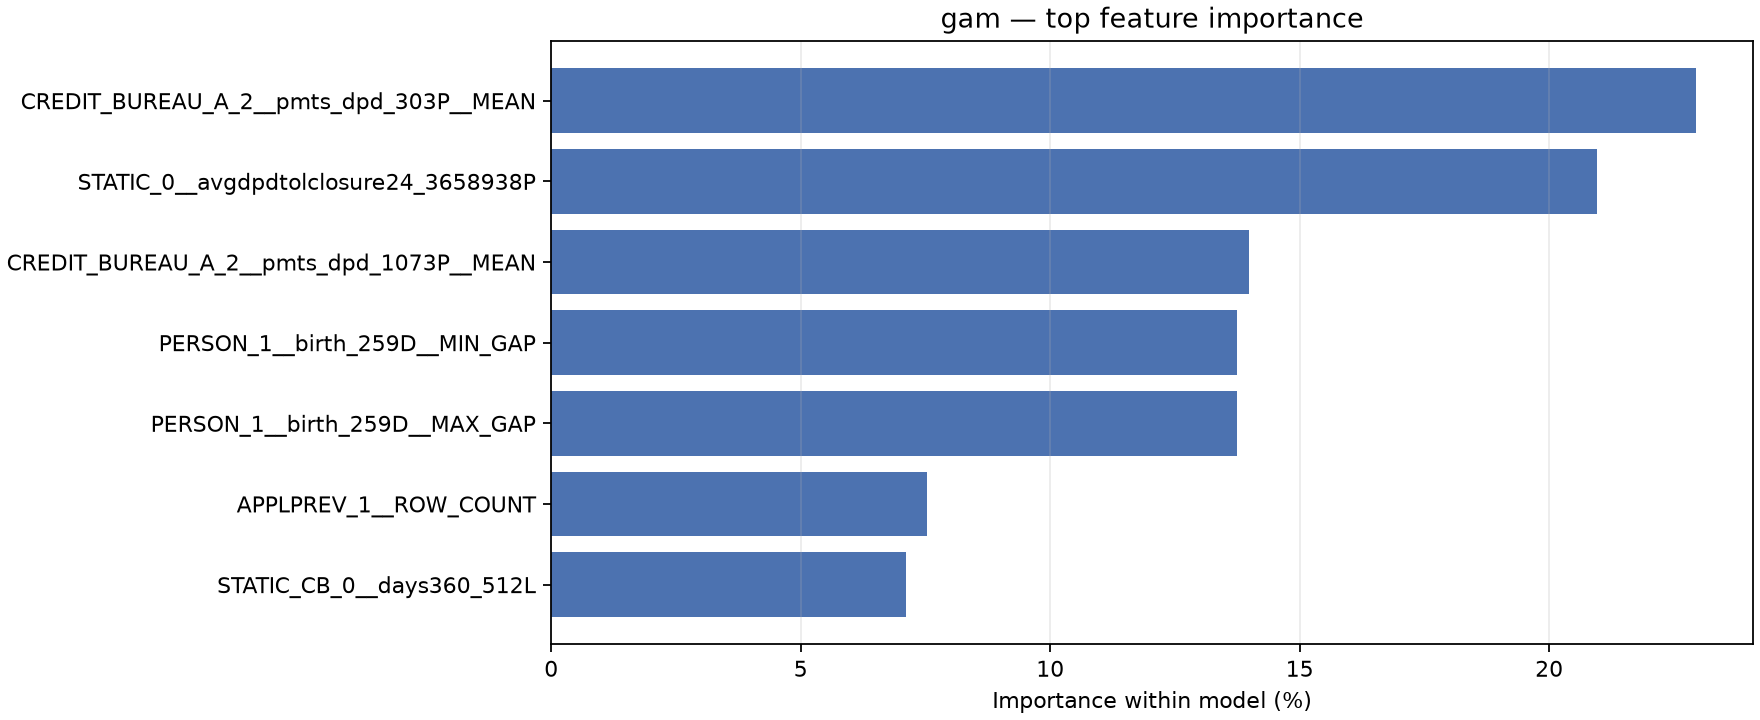

Data behind this chart, as committed beside it:
feature, importance, importance_pct
STATIC_0__avgdpdtolclosure24_3658938P, 7.672, 0.2096
CREDIT_BUREAU_A_2__pmts_dpd_1073P__MEAN, 5.118, 0.1398
CREDIT_BUREAU_A_2__pmts_dpd_303P__MEAN, 8.398, 0.2294
PERSON_1__birth_259D__MAX_GAP, 5.027, 0.1373
PERSON_1__birth_259D__MIN_GAP, 5.027, 0.1373
STATIC_CB_0__days360_512L, 2.601, 0.07105
APPLPREV_1__ROW_COUNT, 2.758, 0.07535
